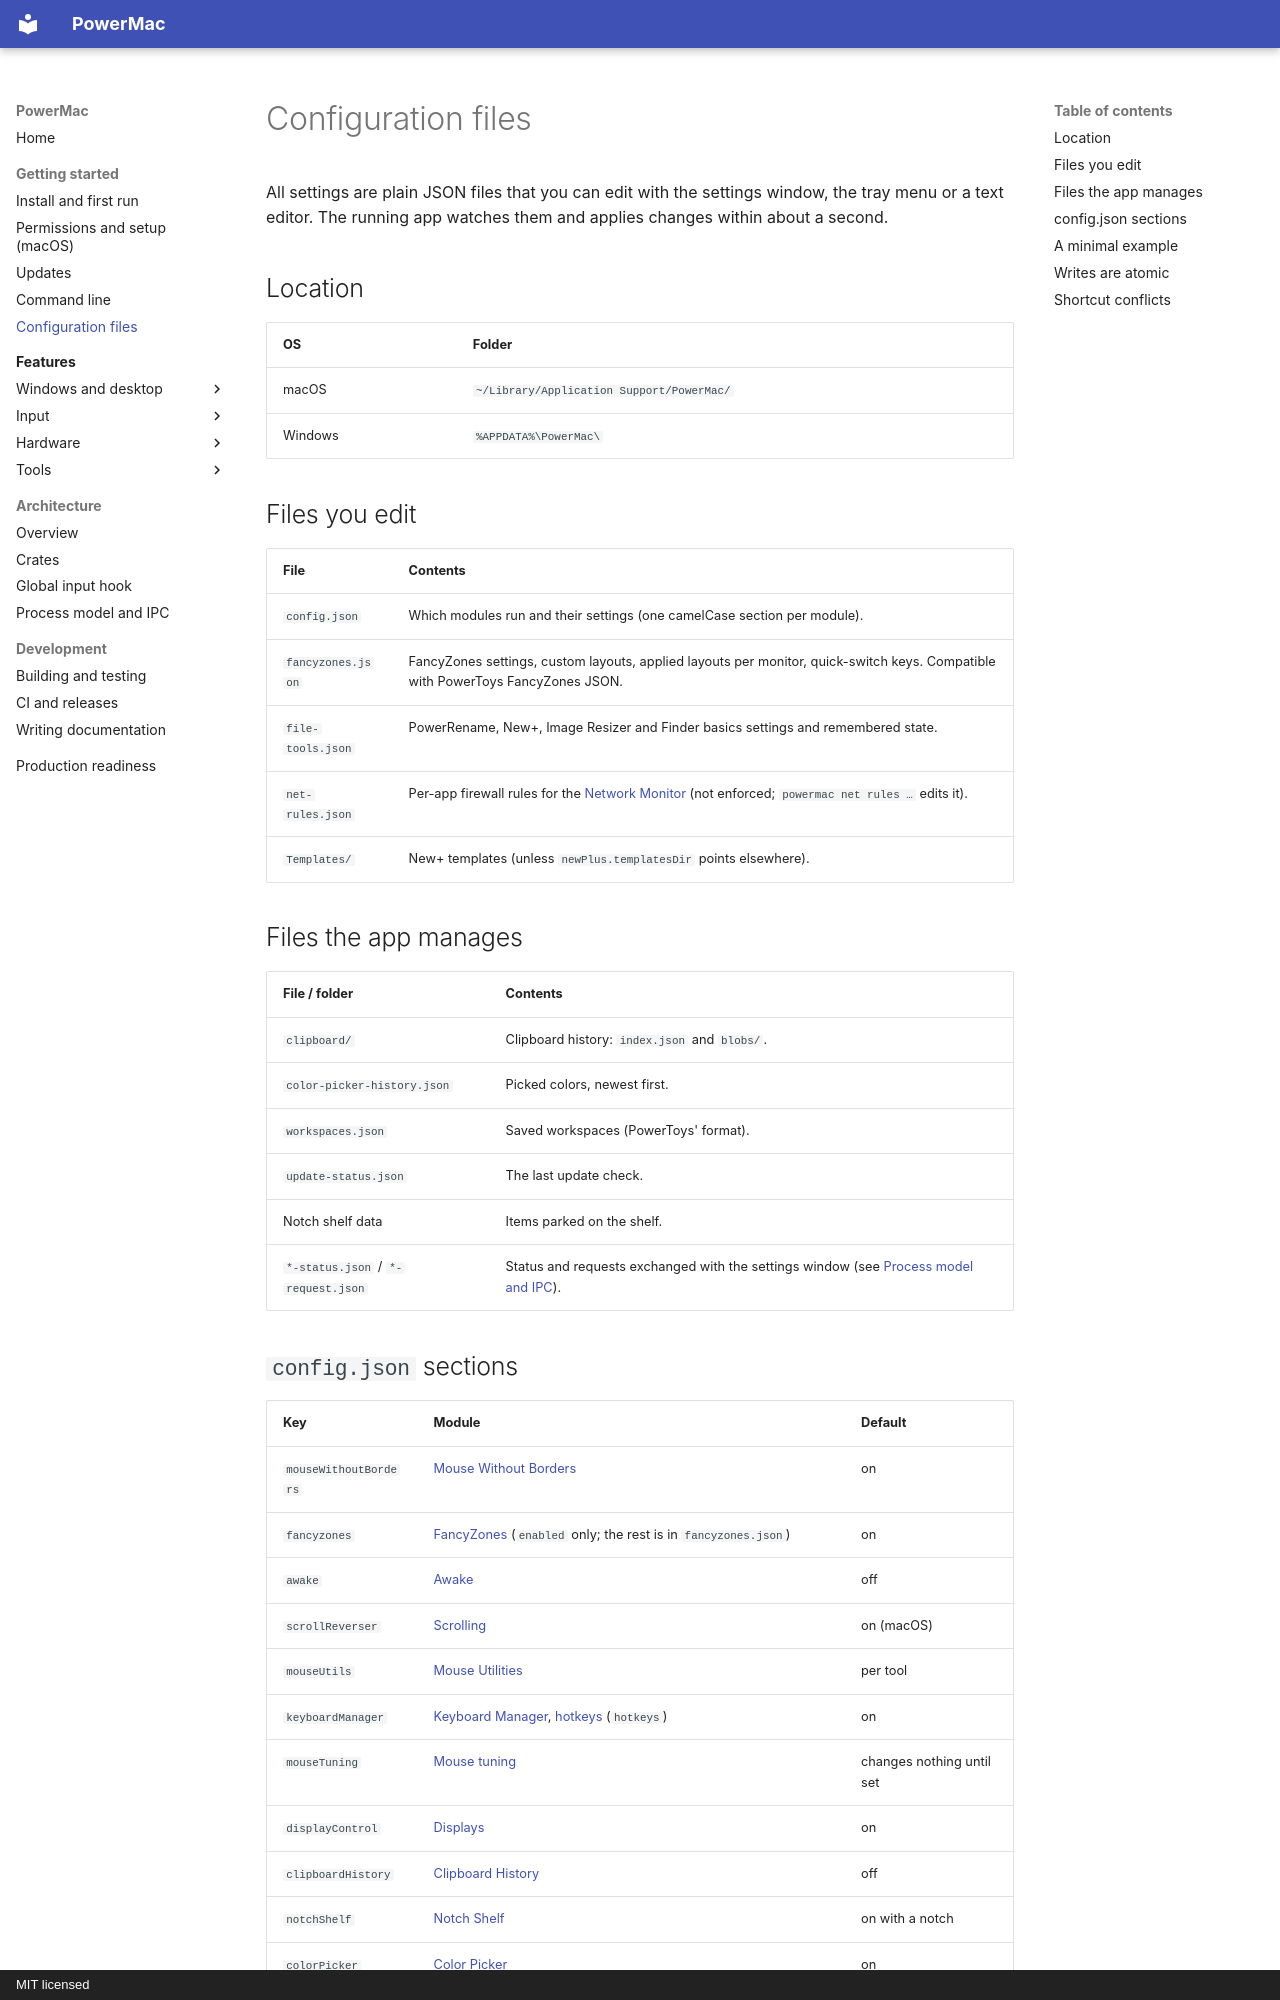

repository: finepointcgi/PowerMac · page: getting-started/configuration/index.html · generator: mkdocs · copyright: MIT licensed

# Configuration files

All settings are plain JSON files that you can edit with the settings window, the tray menu or a text editor. The running app watches them and applies changes within about a second.

## Location

| OS | Folder |
|---|---|
| macOS | `~/Library/Application Support/PowerMac/` |
| Windows | `%APPDATA%\PowerMac\` |

## Files you edit

| File | Contents |
|---|---|
| `config.json` | Which modules run and their settings (one camelCase section per module). |
| `fancyzones.json` | FancyZones settings, custom layouts, applied layouts per monitor, quick-switch keys. Compatible with PowerToys FancyZones JSON. |
| `file-tools.json` | PowerRename, New+, Image Resizer and Finder basics settings and remembered state. |
| `net-rules.json` | Per-app firewall rules for the [Network Monitor](../features/network-monitor.md) (not enforced; `powermac net rules …` edits it). |
| `Templates/` | New+ templates (unless `newPlus.templatesDir` points elsewhere). |

## Files the app manages

| File / folder | Contents |
|---|---|
| `clipboard/` | Clipboard history: `index.json` and `blobs/`. |
| `color-picker-history.json` | Picked colors, newest first. |
| `workspaces.json` | Saved workspaces (PowerToys' format). |
| `update-status.json` | The last update check. |
| Notch shelf data | Items parked on the shelf. |
| `*-status.json` / `*-request.json` | Status and requests exchanged with the settings window (see [Process model and IPC](../architecture/ipc.md)). |
